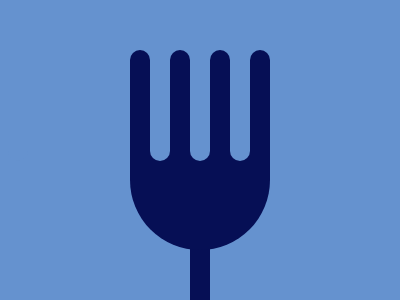

Write a web page that renders exactly this picture using CSS.

<!DOCTYPE html>
<html lang="en">
<head>
    <meta charset="UTF-8">
    <meta http-equiv="X-UA-Compatible" content="IE=edge">
    <meta name="viewport" content="width=device-width, initial-scale=1.0">
    <title>#8 Forking Crazy</title>
</head>
<!-- -->
    <style>
    body {
      background: #6592CF;
    }
    #manche, #base {
      background: #060F55;
      position: absolute;
    }
    #manche {
      bottom: 0;
      left: 190px;
      width: 20px;
      height: 51px;
    }
    #base {
      bottom: 50px;
      left: 130px;
      width: 140px;
      height: 100px;
      border-radius: 0 0 140px 140px;
    }
    .fourche, .Afourche {
      position: absolute;
      background: #060F55;
      width: 20px; 
      height: 110px;
      border-radius: 70px 70px 0 0;
      bottom: 140px;
    }
    .Afourche {
      bottom: 139px;
      background: #6592CF;
      border-radius: 0 0 70px 70px;
    }
    #f1 {left: 130px;}
    #f12 {left: 150px;}
    #f2 {left:170px;}
    #f22 {left:190px;}
    #f3 {left:210px;}
    #f32 {left:230px;}
    #f4 {left:250px;}
  </style>
    <body>
        <div id="manche"></div>
        <div id="base"></div>
        <div class="fourche" id='f1'></div>
        <div class="Afourche" id='f12'></div>
        <div class="fourche" id='f2'></div>
        <div class="Afourche" id='f22'></div>
        <div class="fourche" id='f3'></div>
        <div class="Afourche" id='f32'></div>
        <div class="fourche" id='f4'></div>
        <div class="Afourche" id='f42'></div>
    </body>
</html>